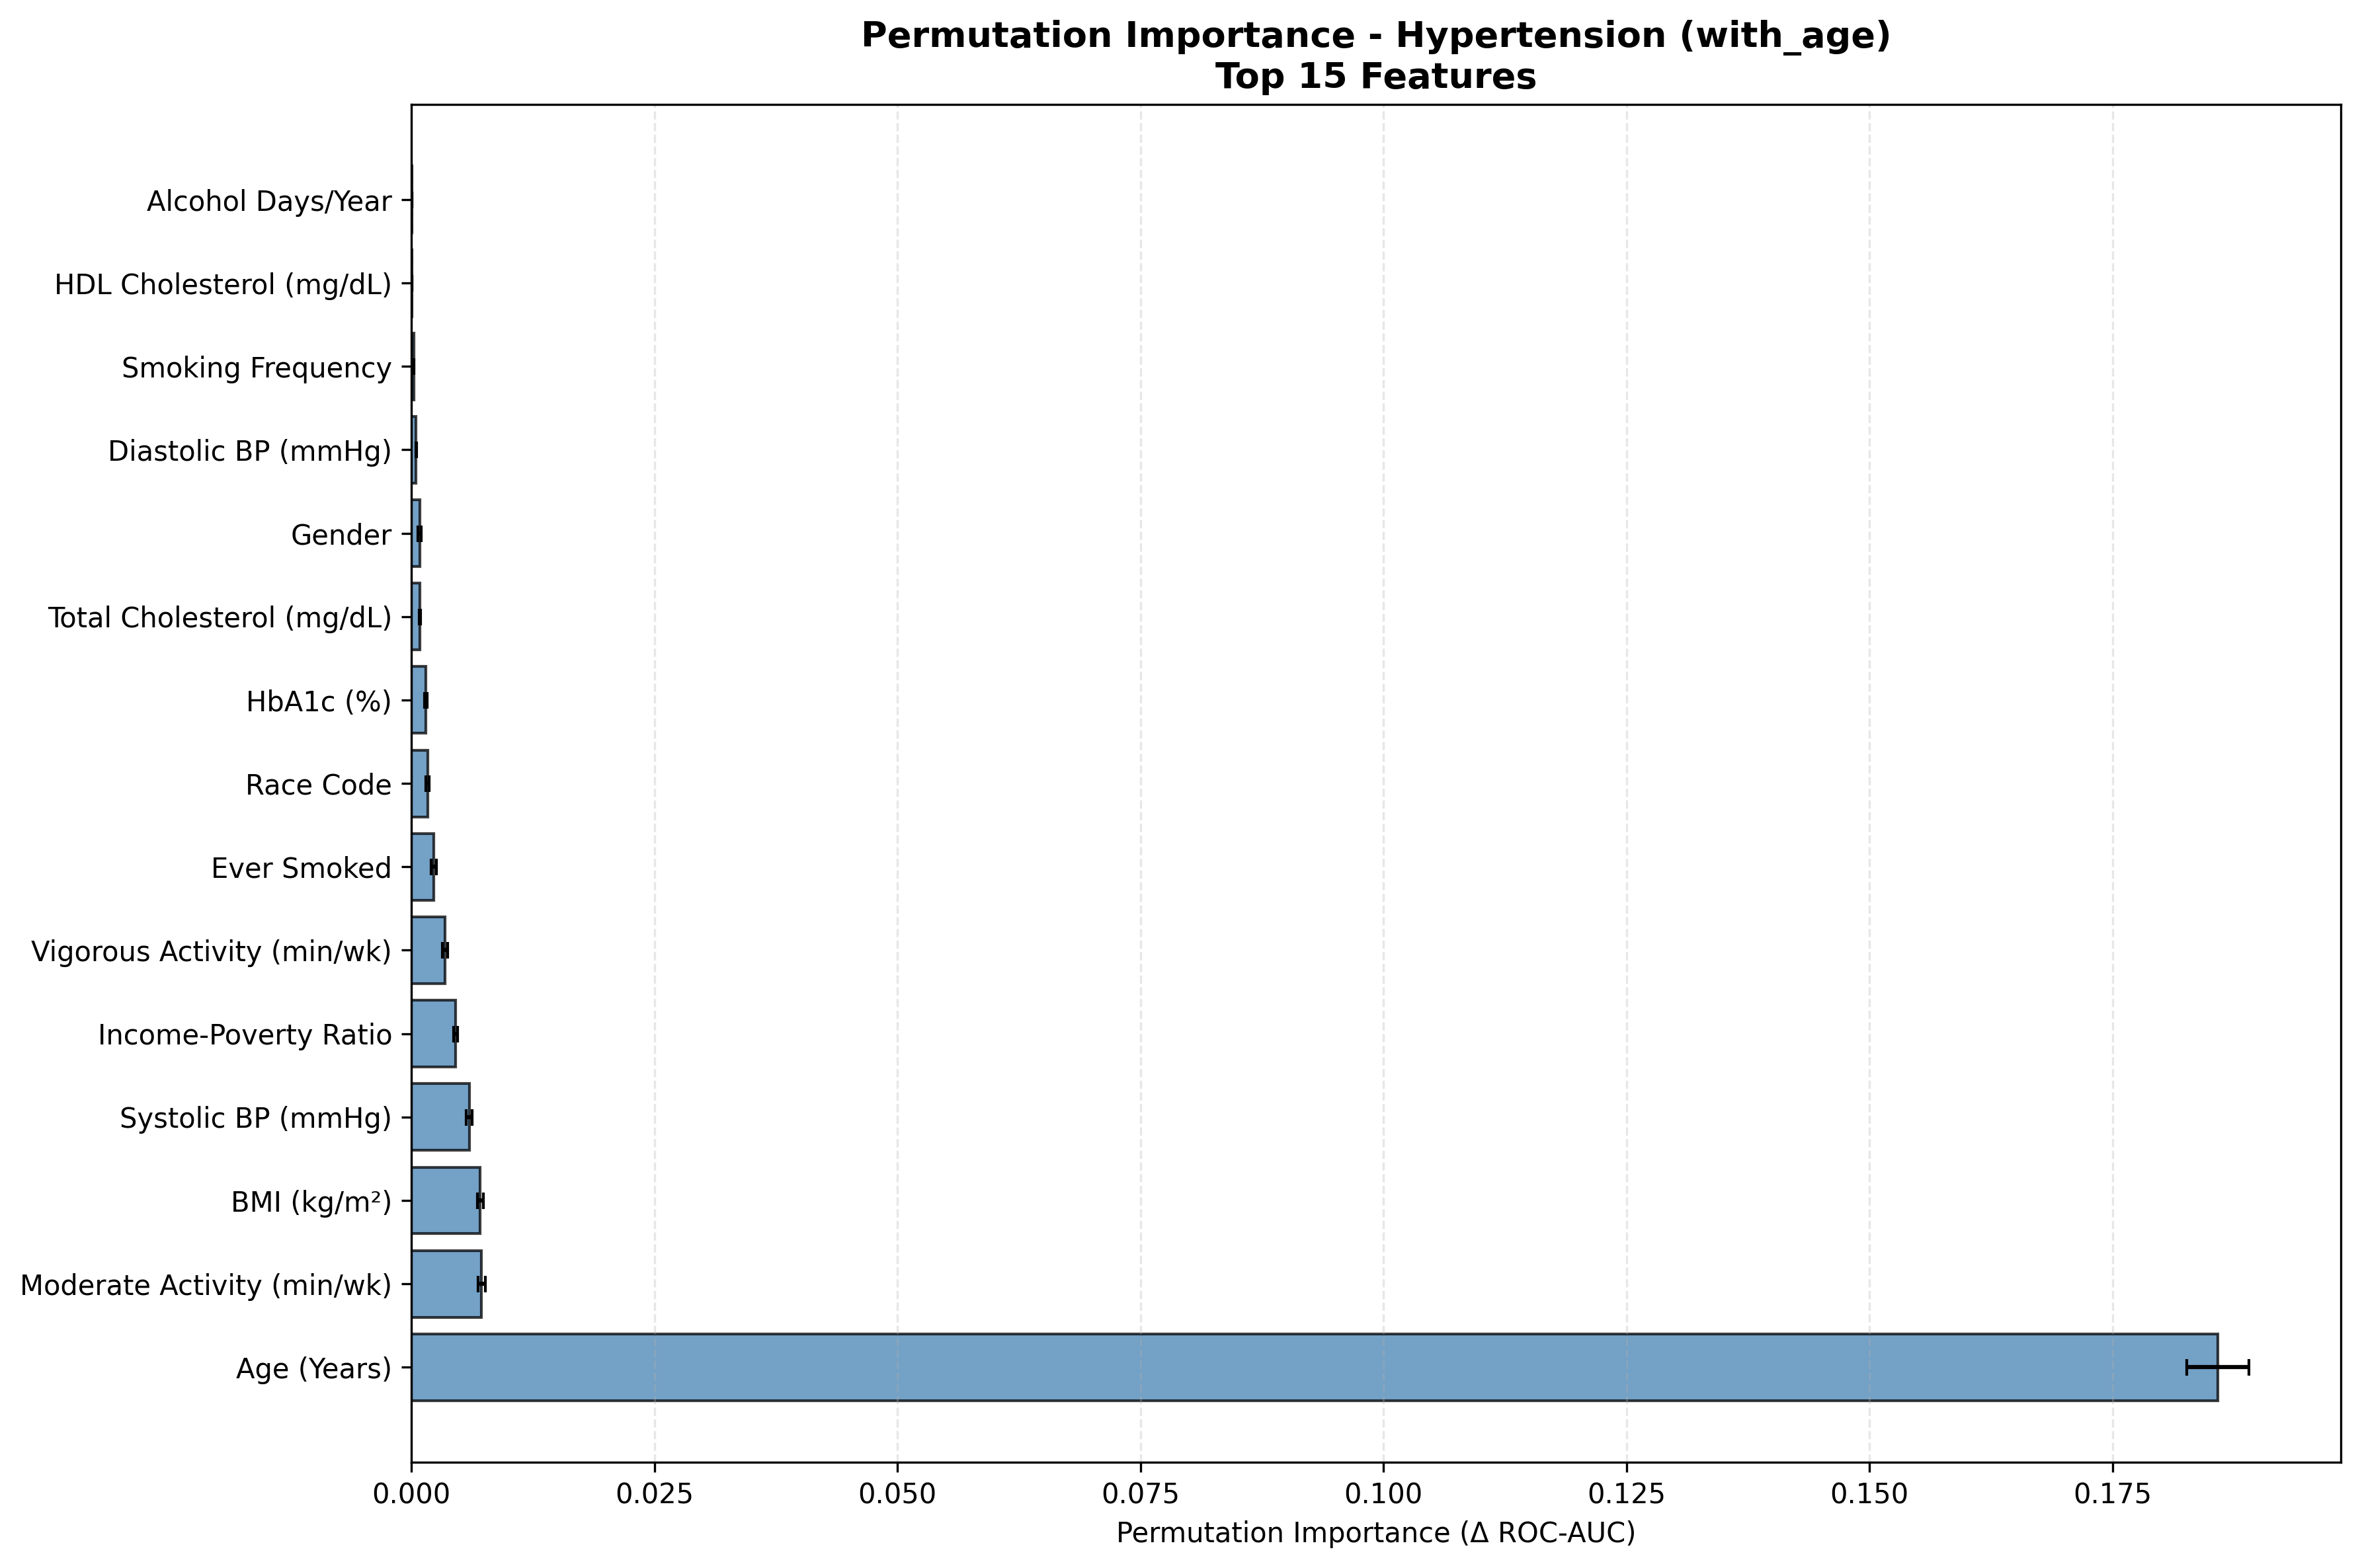

The table this chart was drawn from, first rows:
Feature, Feature_Label, Importance_Mean, Importance_STD, Target, Label, Rank, Importance_Normalized
RIDAGEYR, Age (Years), 0.1858, 0.003199, Has_Hypertension, with_age, 1, 0.8368
PAD680, Moderate Activity (min/wk), 0.007221, 0.000367, Has_Hypertension, with_age, 2, 0.03252
BMXBMI, BMI (kg/m²), 0.007074, 0.0002911, Has_Hypertension, with_age, 3, 0.03185
BPXOSY1, Systolic BP (mmHg), 0.005934, 0.0003102, Has_Hypertension, with_age, 4, 0.02672
INDFMPIR, Income-Poverty Ratio, 0.004569, 0.0002052, Has_Hypertension, with_age, 5, 0.02057
PAD800, Vigorous Activity (min/wk), 0.003448, 0.0002607, Has_Hypertension, with_age, 6, 0.01553
SMQ020, Ever Smoked, 0.002307, 0.0002777, Has_Hypertension, with_age, 7, 0.01039
RIDRETH3, Race Code, 0.001649, 0.0001807, Has_Hypertension, with_age, 8, 0.007424
LBXGH, HbA1c (%), 0.001505, 0.00014, Has_Hypertension, with_age, 9, 0.006775
LBXTC, Total Cholesterol (mg/dL), 0.0008449, 7.586467956812121e-05, Has_Hypertension, with_age, 10, 0.003804
RIAGENDR, Gender, 0.0008409, 0.000163, Has_Hypertension, with_age, 11, 0.003786
BPXODI1, Diastolic BP (mmHg), 0.0004873, 5.047273915310376e-05, Has_Hypertension, with_age, 12, 0.002194
SMQ040, Smoking Frequency, 0.0002307, 2.0705982227130525e-05, Has_Hypertension, with_age, 13, 0.001039
LBDHDD, HDL Cholesterol (mg/dL), 3.5511597426707286e-05, 1.0721368685251372e-05, Has_Hypertension, with_age, 14, 0.0001599
ALQ121, Alcohol Days/Year, 2.393209672434393e-05, 4.26837759442766e-06, Has_Hypertension, with_age, 15, 0.0001078
DR1TFIBE, Daily Fiber (g), 1.6932856615003987e-05, 3.0422959489374353e-06, Has_Hypertension, with_age, 16, 7.624557570036681e-05
DR1TSUGR, Daily Sugar (g), 8.861440514662534e-06, 2.420918988115412e-06, Has_Hypertension, with_age, 17, 3.990145602345198e-05
DR1TCARB, Daily Carbohydrates (g), 8.746698873496328e-06, 3.7581441416003642e-06, Has_Hypertension, with_age, 18, 3.9384795268185785e-05
DR1TSODI, Daily Sodium (mg), 8.489000433598015e-06, 2.808960930195788e-06, Has_Hypertension, with_age, 19, 3.8224426031389486e-05
DR1TPROT, Daily Protein (g), 7.708381071758197e-06, 2.6891056780876394e-06, Has_Hypertension, with_age, 20, 3.4709438926757004e-05
DR1TSFAT, Daily Saturated Fat (g), 7.531566083740504e-06, 2.3800276657668667e-06, Has_Hypertension, with_age, 21, 3.3913273172780395e-05
DR1TTFAT, Daily Total Fat (g), 7.082004571801192e-06, 2.6527350447888766e-06, Has_Hypertension, with_age, 22, 3.188897939472007e-05
DR1TKCAL, Daily Calories (kcal), 6.604227902118342e-06, 2.2831229506791407e-06, Has_Hypertension, with_age, 23, 2.9737637889595996e-05
ALQ130, Avg Drinks/Day, 4.980915831587218e-06, 7.310721037198302e-07, Has_Hypertension, with_age, 24, 2.2428158681620614e-05
